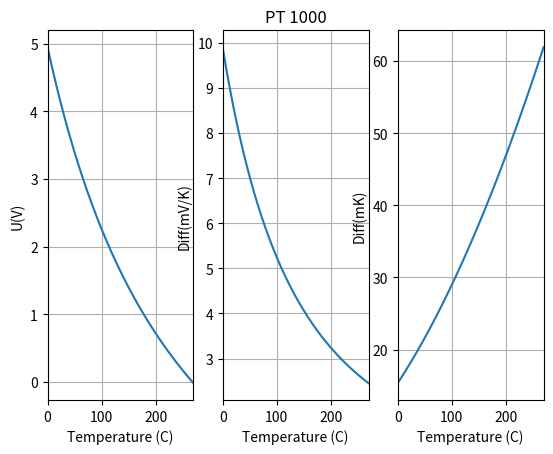

Python code for this plot:
import numpy as np
import matplotlib.pyplot as plt

Temp = np.linspace(0, 270, 1001)
RT = 100 + (212-100)/(300-0)*Temp #PT100
RT = 1000 + (2120.2-1000)/(300-0)*Temp #PT1000
# RT = np.linspace(100, 200, 1001)
print(RT)

R122 = 10E3
R132 = 10E3
c = R132/R122
URef = 3.3
R131 = 0
R139 = 500
R121 = 100

# PT100
R122 = 10E3
R132 = 10E3
c = R132/R122
URef = 3.3
R131 = 0
R139 = 600
R121 = 150

# PT1000
R122 = 15E3
R132 = 15E3
c = R132/R122
URef = 3.3
R131 = 0
R139 = 6000
R121 = 1500


LST = 0.152E-3

UBT = URef*(c-R139/R121)/(c+1)+c/(c+1)*URef*R139/(R131+RT)

DiffUBT = -c/(c+1)*URef*R139/(R131+RT)**2
DiffTemp = LST/DiffUBT
DiffTempmK = np.abs(DiffTemp)*1E3
DiffUBTmV = np.abs(DiffUBT)*1E3

plt.subplot(1, 3, 1)
plt.plot(Temp, UBT)
plt.grid(1)
plt.xlim(0, 270)
# plt.ylim(0, 5)
plt.xlabel('Temperature (C)')
plt.ylabel('U(V)')

plt.subplot(1, 3, 2)
plt.plot(Temp, DiffUBTmV)
plt.xlim(0, 270)
# plt.ylim(0, 100)
plt.xlabel('Temperature (C)')
plt.ylabel('Diff(mV/K)')
plt.grid(1)
plt.title('PT 1000')
# plt.title('PT 100')

plt.subplot(1, 3, 3)
plt.plot(Temp, DiffTempmK)
plt.xlim(0, 270)
# plt.ylim(0, 10)
plt.xlabel('Temperature (C)')
plt.ylabel('Diff(mK)')
plt.grid(1)
plt.show()

